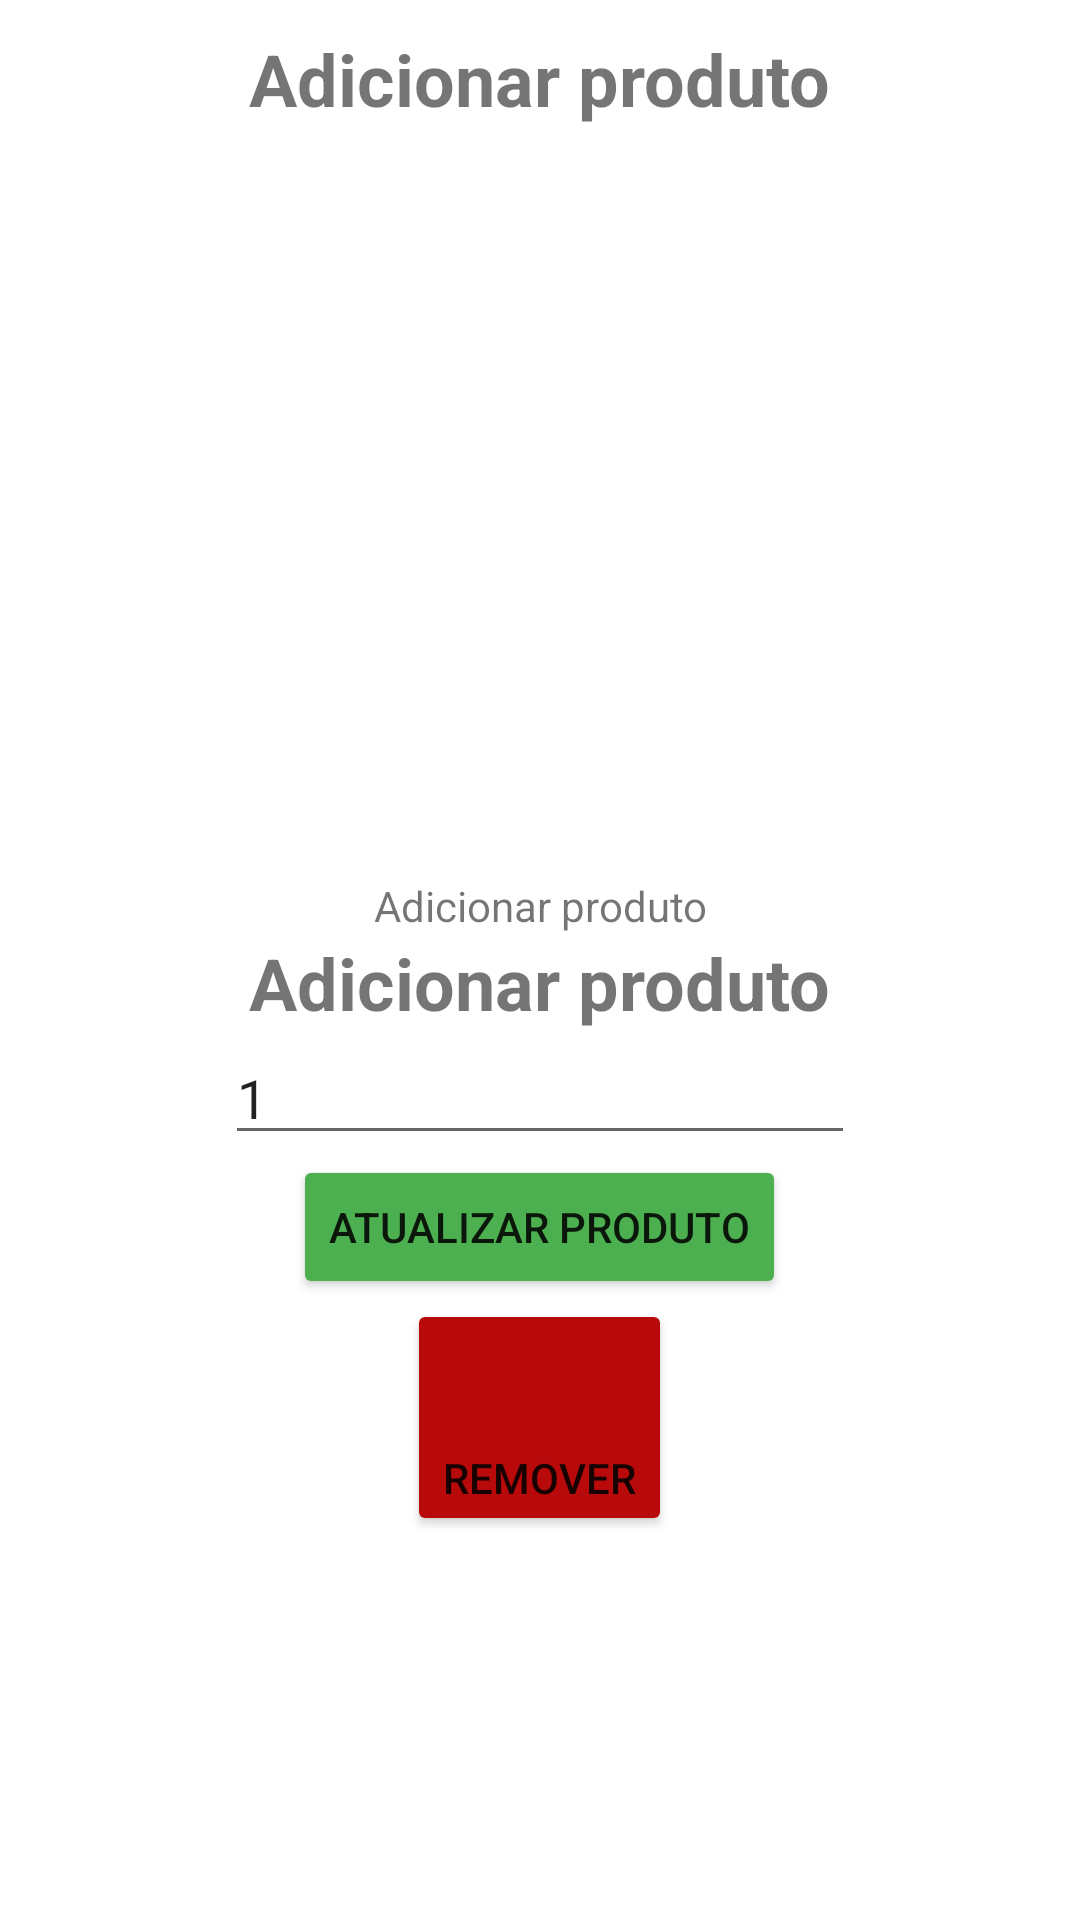

This screen was rendered from an Android layout file. Write that file and the resources it references.
<!-- AndroidManifest.xml: application theme Theme.Restaurantapp -->
<!-- res/layout/activity_product_edit.xml -->
<?xml version="1.0" encoding="utf-8"?>
<ScrollView android:layout_width="match_parent"
    xmlns:android="http://schemas.android.com/apk/res/android"
    xmlns:app="http://schemas.android.com/apk/res-auto"
    xmlns:tools="http://schemas.android.com/tools"
    tools:context=".views.ServiceActivity"
    android:layout_height="match_parent" >

    <LinearLayout
        android:layout_width="match_parent"
        android:orientation="vertical"
        android:paddingTop="10dp"
        android:layout_height="wrap_content">

        <LinearLayout
            android:layout_width="wrap_content"
            android:orientation="horizontal"
            android:layout_gravity="center"
            android:layout_height="wrap_content">

            <TextView
                android:id="@+id/productName"
                android:layout_width="match_parent"
                android:layout_height="wrap_content"
                android:textSize="24sp"
                android:textStyle="bold"
                android:layout_gravity="center"
                android:text="@string/add_product" />
        </LinearLayout>

        <LinearLayout
            android:layout_width="wrap_content"
            android:paddingTop="50dp"
            android:orientation="horizontal"
            android:layout_gravity="center"
            android:layout_height="wrap_content">

            <ImageView
                android:id="@+id/productImage"
                android:layout_gravity="center"
                android:layout_width="400dp"
                android:layout_height="200dp"
                android:contentDescription="@string/product_image" />

        </LinearLayout>

        <LinearLayout
            android:layout_width="wrap_content"
            android:orientation="horizontal"
            android:layout_gravity="center"
            android:layout_height="wrap_content">

            <TextView
                android:id="@+id/productDescription"
                android:layout_width="match_parent"
                android:layout_height="wrap_content"
                android:textAlignment="center"
                android:layout_gravity="center"
                android:text="@string/add_product" />
        </LinearLayout>

        <LinearLayout
            android:layout_width="wrap_content"
            android:orientation="horizontal"
            android:layout_gravity="center"
            android:layout_height="wrap_content">

            <TextView
                android:id="@+id/productPrice"
                android:layout_width="match_parent"
                android:layout_height="wrap_content"
                android:textSize="24sp"
                android:textStyle="bold"
                android:layout_gravity="center"
                android:text="@string/add_product" />
        </LinearLayout>
        <LinearLayout
            android:layout_width="wrap_content"
            android:orientation="horizontal"
            android:layout_gravity="center"
            android:layout_height="wrap_content">

            <EditText
                android:id="@+id/productQty"
                android:layout_width="0dp"
                android:layout_height="wrap_content"
                android:layout_weight="1"
                android:ems="10"
                android:inputType="number"
                android:text="@string/_1" />
        </LinearLayout>

        <LinearLayout
            android:layout_width="wrap_content"
            android:orientation="horizontal"
            android:layout_gravity="center"
            android:layout_height="wrap_content">

            <Button
                android:id="@+id/addProduct"
                android:layout_width="wrap_content"
                android:layout_height="wrap_content"
                android:backgroundTint="@color/green"
                android:text="@string/update_product"/>
        </LinearLayout>

        <LinearLayout
            android:layout_width="wrap_content"
            android:orientation="horizontal"
            android:layout_gravity="center"
            android:layout_height="wrap_content">

            <Button
                android:id="@+id/delProduct"
                android:layout_width="wrap_content"
                android:paddingTop="50dp"
                android:layout_height="wrap_content"
                android:backgroundTint="@color/red"
                android:text="@string/delete"/>
        </LinearLayout>
    </LinearLayout>
</ScrollView>
<!-- resources referenced by this layout -->
<resources>
  <color name="green">#4CAF50</color>
  <color name="red">#B80A0A</color>
  <string name="_1">1</string>
  <string name="add_product">Adicionar produto</string>
  <string name="delete">Remover</string>
  <string name="product_image">Product image</string>
  <string name="update_product">Atualizar produto</string>
  <style name="Theme.Restaurantapp" parent="Theme.MaterialComponents.DayNight.NoActionBar">
          
          <item name="colorPrimary">@color/purple_500</item>
          <item name="colorPrimaryVariant">@color/purple_700</item>
          <item name="colorOnPrimary">@color/white</item>
          
          <item name="colorSecondary">@color/teal_200</item>
          <item name="colorSecondaryVariant">@color/teal_700</item>
          <item name="colorOnSecondary">@color/black</item>
          
          <item name="android:statusBarColor" tools:targetApi="l">?attr/colorPrimaryVariant</item>
          
      </style>
  <color name="purple_500">#FF6200EE</color>
  <color name="purple_700">#FF3700B3</color>
  <color name="white">#FFFFFFFF</color>
  <color name="teal_200">#FF03DAC5</color>
  <color name="teal_700">#FF018786</color>
  <color name="black">#FF000000</color>
</resources>
